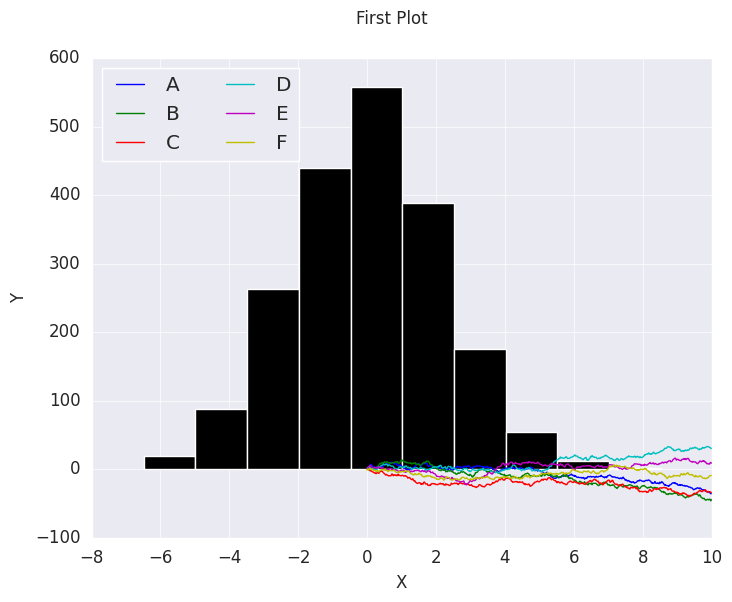

This chart was generated by the following Python code: (Note: this script raises an exception after producing the figure.)
import pandas as pd
import numpy as np
import matplotlib.pyplot as plt
import seaborn as sns


plt.style.use('classic')
sns.set_style('darkgrid')

# Now we create some random walk data:

# Create some data
rng = np.random.RandomState(0)
x = np.linspace(0, 10, 500)
y = np.cumsum(rng.randn(500, 6), 0)

# And do a simple plot:

# Plot the data with Matplotlib defaults
plt.plot(x, y)
plt.xlabel('X')
plt.ylabel('Y')
plt.legend('ABCDEF', ncol=2, loc='upper left')
plt.suptitle('First Plot')
plt.show()

data = np.random.multivariate_normal([0, 0], [[5, 2], [2, 2]], size=2000)
data = pd.DataFrame(data, columns=['x', 'y'])

for col in 'xy':
    plt.hist(data[col], normed=True, alpha=0.5)

plt.show()

for col in 'xy':
    sns.kdeplot(data[col], shade=True)

plt.show()

sns.distplot(data['x'])
sns.distplot(data['y'])
plt.show()

sns.kdeplot(data)
plt.show()

with sns.axes_style('white'):
    sns.jointplot("x", "y", data, kind='kde')

plt.show()

with sns.axes_style('white'):
    sns.jointplot("x", "y", data, kind='hex')

plt.show()